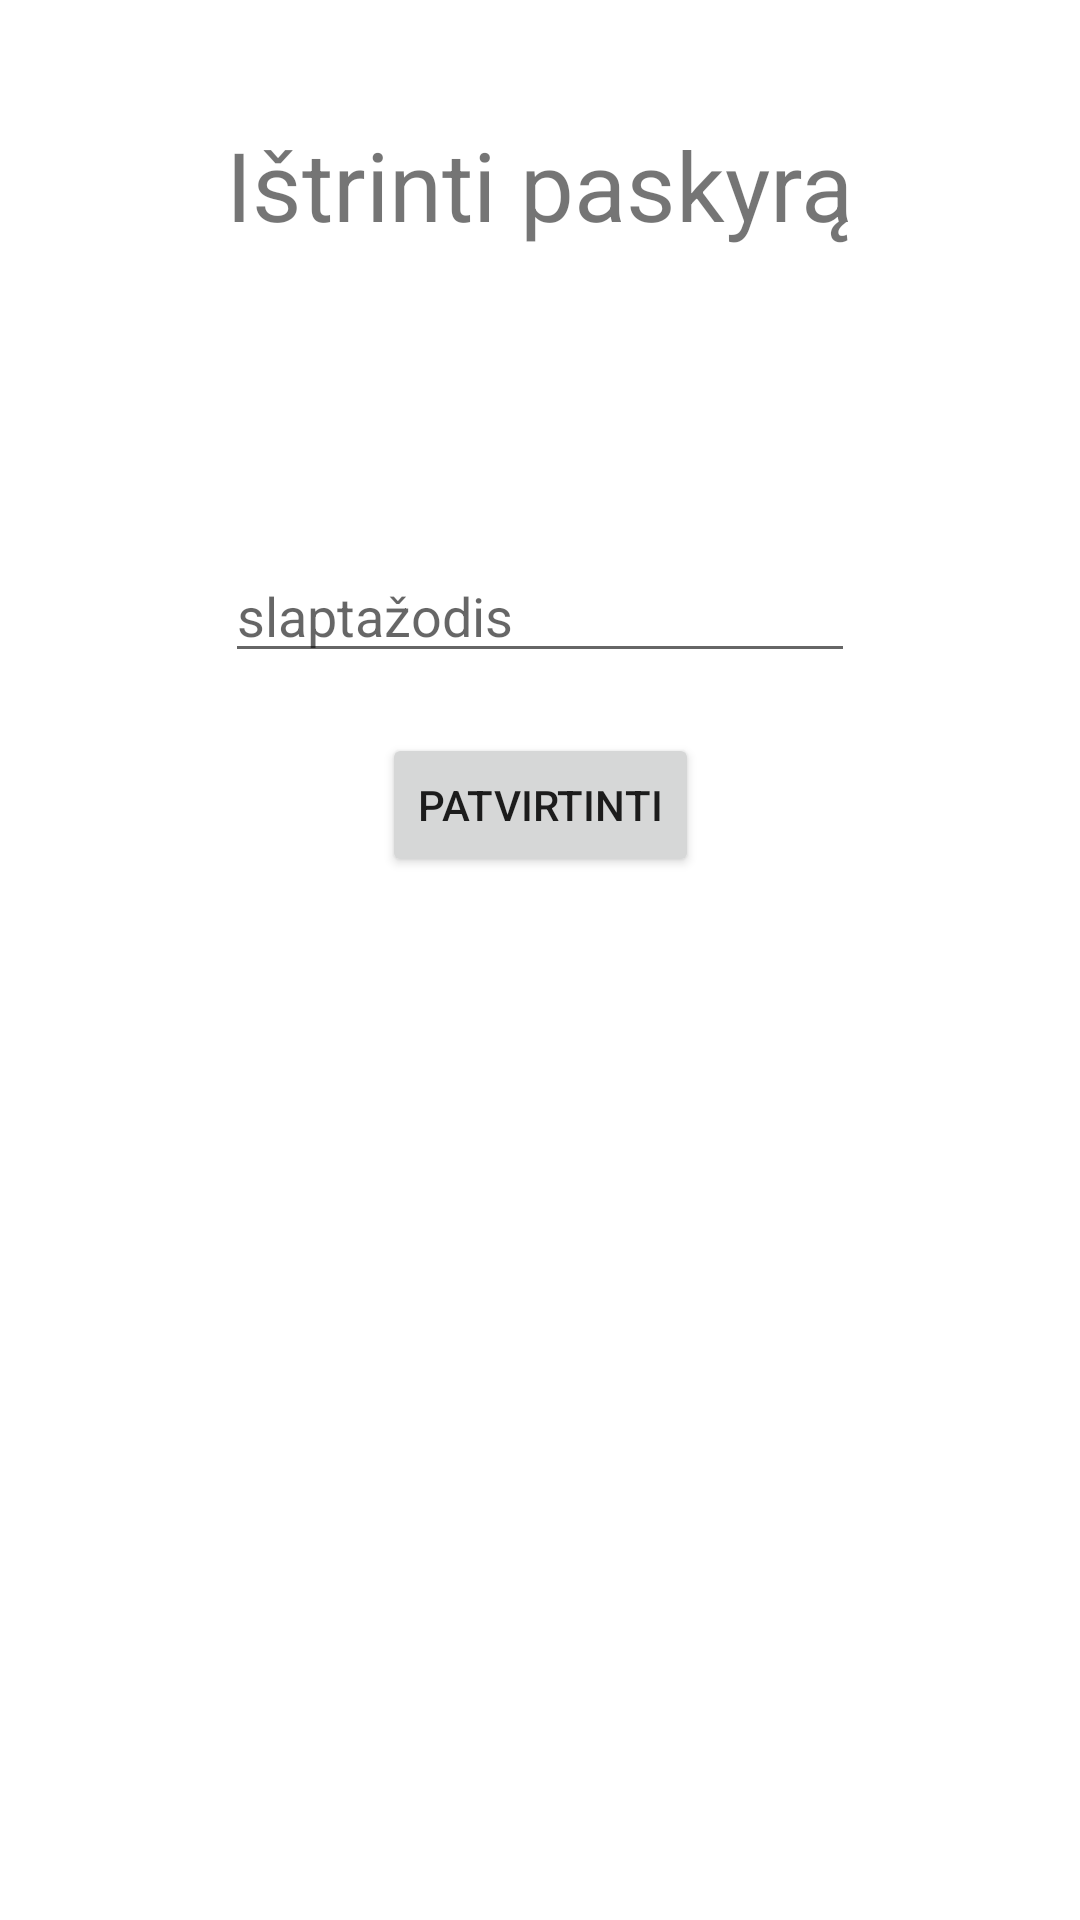

Produce the Android XML layout that renders to this screen, including the resource entries it uses.
<!-- AndroidManifest.xml: application theme Theme.Diagnostika -->
<!-- res/layout/fragment_istrinti_paskyra.xml -->
<?xml version="1.0" encoding="utf-8"?>
<androidx.constraintlayout.widget.ConstraintLayout xmlns:android="http://schemas.android.com/apk/res/android"
    xmlns:app="http://schemas.android.com/apk/res-auto"
    xmlns:tools="http://schemas.android.com/tools"
    android:layout_width="match_parent"
    android:layout_height="match_parent"
    tools:context=".paskyrosValdymas.IstrintiPaskyraFragment">

    <TextView
        android:id="@+id/istrintiPaskyraPavadinimas"
        android:layout_width="wrap_content"
        android:layout_height="wrap_content"
        android:text="Ištrinti paskyrą"
        android:textSize="32dp"
        android:layout_marginTop="40dp"
        app:layout_constraintEnd_toEndOf="parent"
        app:layout_constraintHorizontal_bias="0.5"
        app:layout_constraintStart_toStartOf="parent"
        app:layout_constraintTop_toTopOf="parent" />


    <EditText
        android:id="@+id/editTextIstrintiPaskyraSlaptazodis"
        android:layout_width="wrap_content"
        android:layout_height="wrap_content"
        android:layout_marginTop="100dp"
        android:ems="10"
        android:hint="slaptažodis"
        android:inputType="textPassword"
        app:layout_constraintEnd_toEndOf="parent"
        app:layout_constraintStart_toStartOf="parent"
        app:layout_constraintTop_toBottomOf="@+id/istrintiPaskyraPavadinimas"
        app:layout_constraintVertical_bias="0.5" />

    <Button
        android:id="@+id/buttonPatvirtintiIstrintiPaskyra"
        android:layout_width="wrap_content"
        android:layout_height="wrap_content"
        android:layout_marginTop="20dp"
        android:text="patvirtinti"
        app:layout_constraintEnd_toEndOf="parent"
        app:layout_constraintHorizontal_bias="0.5"
        app:layout_constraintStart_toStartOf="parent"
        app:layout_constraintTop_toBottomOf="@+id/editTextIstrintiPaskyraSlaptazodis" />

</androidx.constraintlayout.widget.ConstraintLayout>
<!-- resources referenced by this layout -->
<resources>
  <style name="Theme.Diagnostika" parent="Theme.MaterialComponents.DayNight.DarkActionBar">
          
          <item name="colorPrimary">@color/purple_500</item>
          <item name="colorPrimaryVariant">@color/purple_700</item>
          <item name="colorOnPrimary">@color/white</item>
          
          <item name="colorSecondary">@color/teal_200</item>
          <item name="colorSecondaryVariant">@color/teal_700</item>
          <item name="colorOnSecondary">@color/black</item>
          
          <item name="android:statusBarColor">?attr/colorPrimaryVariant</item>
          
      </style>
  <!-- not gathered from this repository: default colours our renderer supplied (Android Studio template values) -->
  <color name="purple_500">#FF6200EE</color>
  <color name="purple_700">#FF3700B3</color>
  <color name="teal_200">#FF03DAC5</color>
  <color name="teal_700">#FF018786</color>
  <color name="black">#FF000000</color>
  <color name="white">#FFFFFFFF</color>
</resources>
